Run: headless pygame with SDL's dummy video driver; simulated clock (each Clock.tick advances the game by its frame time, no real sleeping); random seed 0; keys injected as events and as key.get_pressed() state; no mouse input; restart key SPACE tapped at the start of phases 3 and 4.
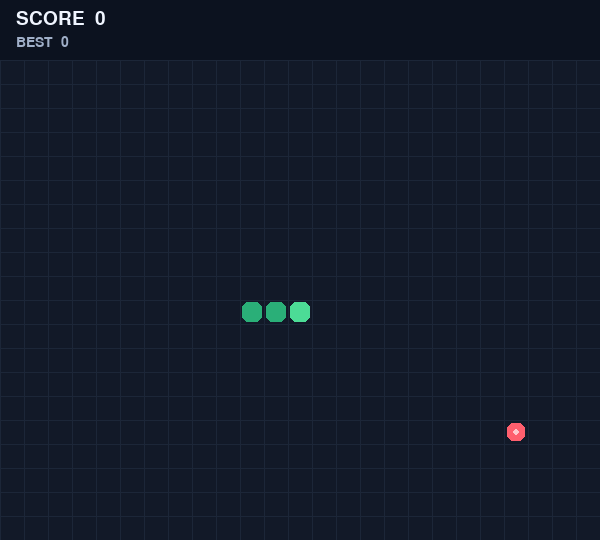
Frame 1 of 4 · flips 1–60 · no input
Frame 2 of 4 · flips 61–180 · tapped SPACE, RETURN · held RIGHT (→), D · screen unchanged from frame 1, image omitted
Frame 3 of 4 · flips 181–300 · tapped SPACE · held DOWN (↓), S · screen unchanged from frame 2, image omitted
Frame 4 of 4 · flips 301–420 · tapped SPACE · held LEFT (←), A, UP (↑), W · screen unchanged from frame 3, image omitted

The pygame program that drew these frames:


import random
import pygame

CELL = 24
COLS = 25
ROWS = 20
HUD = 60
WIDTH = COLS * CELL
HEIGHT = ROWS * CELL + HUD
FPS = 12

BG = (18, 25, 40)
GRID = (28, 38, 56)
GREEN = (42, 175, 120)
HEAD = (76, 220, 150)
RED = (255, 95, 110)
WHITE = (240, 245, 255)
MUTED = (160, 175, 200)

DIRECTIONS = {
    pygame.K_UP: (0, -1),
    pygame.K_DOWN: (0, 1),
    pygame.K_LEFT: (-1, 0),
    pygame.K_RIGHT: (1, 0),
    pygame.K_w: (0, -1),
    pygame.K_s: (0, 1),
    pygame.K_a: (-1, 0),
    pygame.K_d: (1, 0),
}


def random_food(snake):
    empty = [
        (x, y)
        for x in range(COLS)
        for y in range(ROWS)
        if (x, y) not in snake
    ]
    return random.choice(empty) if empty else None


def new_game():
    x, y = COLS // 2, ROWS // 2
    snake = [(x, y), (x - 1, y), (x - 2, y)]
    return {
        "snake": snake,
        "direction": (1, 0),
        "next_direction": (1, 0),
        "food": random_food(snake),
        "score": 0,
        "game_over": False,
        "won": False,
        "paused": False,
    }


def draw_cell(screen, cell, color, inset=2):
    x, y = cell
    rect = pygame.Rect(
        x * CELL + inset,
        HUD + y * CELL + inset,
        CELL - inset * 2,
        CELL - inset * 2,
    )
    pygame.draw.rect(screen, color, rect, border_radius=6)


def draw_overlay(screen, fonts, title, subtitle):
    overlay = pygame.Surface(
        (WIDTH, HEIGHT - HUD), pygame.SRCALPHA
    )
    overlay.fill((4, 8, 18, 190))
    screen.blit(overlay, (0, HUD))

    center_x = WIDTH // 2
    center_y = HUD + (HEIGHT - HUD) // 2

    title_img = fonts["title"].render(title, True, WHITE)
    subtitle_img = fonts["small"].render(subtitle, True, MUTED)

    screen.blit(
        title_img,
        title_img.get_rect(center=(center_x, center_y - 22)),
    )
    screen.blit(
        subtitle_img,
        subtitle_img.get_rect(center=(center_x, center_y + 20)),
    )


def draw_game(screen, fonts, game, best_score):
    screen.fill(BG)

    for x in range(COLS + 1):
        pygame.draw.line(
            screen, GRID,
            (x * CELL, HUD), (x * CELL, HEIGHT)
        )

    for y in range(ROWS + 1):
        pygame.draw.line(
            screen, GRID,
            (0, HUD + y * CELL),
            (WIDTH, HUD + y * CELL),
        )

    pygame.draw.rect(screen, (12, 18, 31), (0, 0, WIDTH, HUD))

    score = fonts["hud"].render(
        f"SCORE  {game['score']}", True, WHITE
    )
    best = fonts["small"].render(
        f"BEST  {best_score}", True, MUTED
    )
    screen.blit(score, (16, 9))
    screen.blit(best, (16, 35))

    food = game["food"]
    if food is not None:
        draw_cell(screen, food, RED, 3)
        fx, fy = food
        pygame.draw.circle(
            screen, (255, 200, 205),
            (fx * CELL + CELL // 2,
             HUD + fy * CELL + CELL // 2),
            3,
        )

    for i, segment in enumerate(game["snake"]):
        draw_cell(screen, segment, HEAD if i == 0 else GREEN)

    if game["paused"] and not game["game_over"]:
        draw_overlay(screen, fonts, "PAUSED", "Press P to continue")
    elif game["game_over"]:
        title = "YOU WIN!" if game["won"] else "GAME OVER"
        subtitle = (
            f"Score: {game['score']}  |  "
            "Press SPACE to play again"
        )
        draw_overlay(screen, fonts, title, subtitle)

    pygame.display.flip()


def main():
    pygame.init()
    pygame.display.set_caption("Snake - Python Pygame")
    screen = pygame.display.set_mode((WIDTH, HEIGHT))
    clock = pygame.time.Clock()

    fonts = {
        "hud": pygame.font.Font(None, 28),
        "small": pygame.font.Font(None, 21),
        "title": pygame.font.Font(None, 48),
    }

    game = new_game()
    best_score = 0

    move_event = pygame.USEREVENT + 1
    pygame.time.set_timer(move_event, int(1000 / FPS))
    running = True

    while running:
        for event in pygame.event.get():
            if event.type == pygame.QUIT:
                running = False

            elif event.type == pygame.KEYDOWN:
                if event.key == pygame.K_ESCAPE:
                    running = False

                elif event.key == pygame.K_SPACE:
                    if game["game_over"]:
                        game = new_game()

                elif event.key == pygame.K_p:
                    if not game["game_over"]:
                        game["paused"] = not game["paused"]

                elif event.key in DIRECTIONS:
                    if not game["game_over"] and not game["paused"]:
                        requested = DIRECTIONS[event.key]
                        current = game["direction"]

                        
                        if requested != (-current[0], -current[1]):
                            game["next_direction"] = requested

            elif event.type == move_event:
                if game["game_over"] or game["paused"]:
                    continue

                game["direction"] = game["next_direction"]
                dx, dy = game["direction"]
                hx, hy = game["snake"][0]
                new_head = (hx + dx, hy + dy)

               
                if not (
                    0 <= new_head[0] < COLS
                    and 0 <= new_head[1] < ROWS
                ):
                    game["game_over"] = True
                    continue

                eating = new_head == game["food"]

                
                body = (
                    game["snake"]
                    if eating
                    else game["snake"][:-1]
                )

                if new_head in body:
                    game["game_over"] = True
                    continue

                game["snake"].insert(0, new_head)

                if eating:
                    game["score"] += 1
                    best_score = max(best_score, game["score"])
                    game["food"] = random_food(game["snake"])

                    if game["food"] is None:
                        game["game_over"] = True
                        game["won"] = True
                else:
                    game["snake"].pop()

        draw_game(screen, fonts, game, best_score)
        clock.tick(60)

    pygame.quit()


if __name__ == "__main__":
    main()
